Run: headless pygame with SDL's dummy video driver; simulated clock (each Clock.tick advances the game by its frame time, no real sleeping); random seed 0; keys injected as events and as key.get_pressed() state; no mouse input.
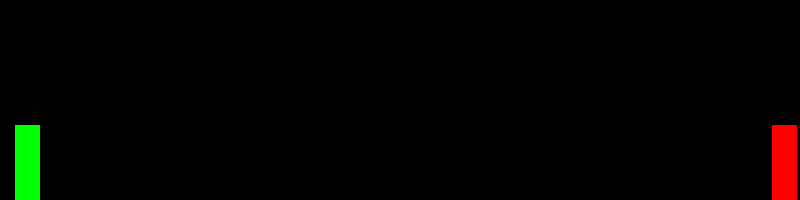
Frame 1 of 4 · flips 1–60 · no input
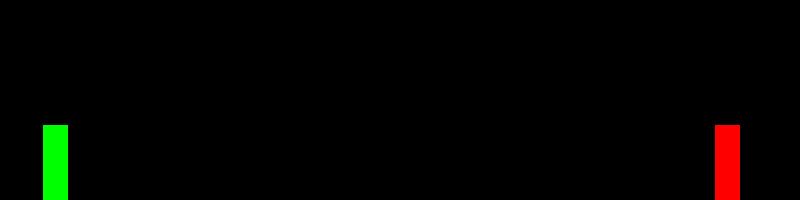
Frame 2 of 4 · flips 61–180 · tapped SPACE, RETURN · held RIGHT (→), D
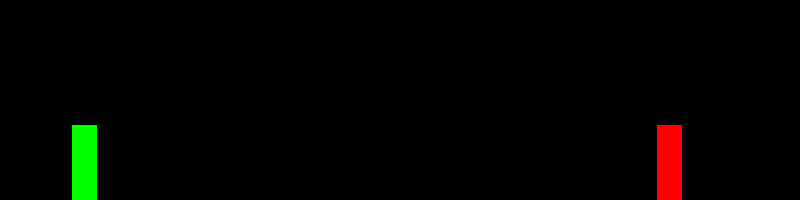
Frame 3 of 4 · flips 181–300 · held DOWN (↓), S
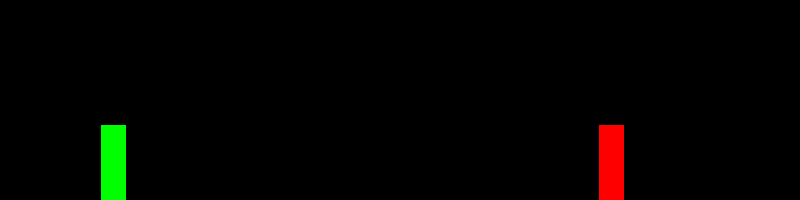
Frame 4 of 4 · flips 301–420 · held LEFT (←), A, UP (↑), W

The pygame program that drew these frames:

import pygame, time
from pygame.locals import *
from pygame.color import THECOLORS

class Screen:
    def __init__(self, width_px = 800, height_px = 200):
        self.width_px = width_px
        self.height_px = height_px
        self.screen = pygame.display.set_mode((self.width_px, self.height_px))
        self.updateRefresh()

    def updateTitle(self, mode):
        pygame.display.set_caption("mode: " + str(mode))
        self.title = ("mode: " + str(mode))
    
    def updateRefresh(self):
        pygame.display.flip()
        self.screen.fill(THECOLORS['black'])

class EventConversion:
    def __init__(self, screen_width_px, length_m = 10):
        self.screen_width_px = screen_width_px
        self.m_to_px = screen_width_px/length_m
        self.px_to_m = float(length_m)/screen_width_px

    def px_from_m(self, x_m):
        return int(round(x_m * self.m_to_px))
    
    def m_from_px(self, x_px):
        return float(x_px) * self.px_to_m
    
    def userInput(self):
        for event in pygame.event.get():
            if event.type == pygame.QUIT:
                return 'quit'
            elif event.type == pygame.KEYDOWN:
                if event.key == pygame.K_ESCAPE:
                    return 'quit' 
                elif event.key == pygame.K_1:
                    return 1
                elif event.key == pygame.K_2:
                    return 2

class Car:
    def __init__(self, color = THECOLORS['white'], left_px = 400, width_px = 25, speed_mps = 0.0):
        self.color = color
        self.width_px = width_px
        self.height_px = 75
        self.left_px = left_px
        self.top_px = screen.height_px - self.height_px
        self.speed_mps = speed_mps
        self.center_x_m = eventConversion.m_from_px(self.left_px + (self.width_px / 2))
        self.rect = pygame.Rect(self.left_px, self.top_px, self.width_px, self.height_px)
    
    def drawCar(self):
        self.rect.centerx = eventConversion.px_from_m(self.center_x_m)
        pygame.draw.rect(screen.screen, self.color, self.rect)
    
    def moveCar(self, dt_s):
        self.center_x_m += self.speed_mps * dt_s

class CarTrack:
    def __init__(self):
        self.cars = []

    def carMode(self, mode):
        self.cars = []
        screen.updateTitle(mode)
        if(mode == 1):
            self.cars.append(Car(THECOLORS['green'], left_px=0, speed_mps=.5))
            self.cars.append(Car(THECOLORS['red'], left_px=800, speed_mps=-1.0))
        elif(mode == 2):
            self.cars.append(Car(THECOLORS['green'], left_px=0, speed_mps=1.0))
            self.cars.append(Car(THECOLORS['orange'], left_px=0, speed_mps=1.5))  
            
        
def main():

    global screen, eventConversion, carTrack

    pygame.init()

    (width_px, height_px) = (800, 200)
    eventConversion = EventConversion(width_px, 10)
    screen = Screen(width_px, height_px)
    carTrack = CarTrack()

    carTrack.carMode(1)

    userDone = False
    clock = pygame.time.Clock()
    fps = 144.0

    while not userDone:
        screen.screen.fill(THECOLORS['black'])

        userInput = eventConversion.userInput()

        if(userInput == 'quit'):
            userDone = True
        elif(userInput == 1):
            carTrack.carMode(1)
        elif(userInput == 2):
            carTrack.carMode(2)

        dt_s = float(clock.tick(fps) * 1e-3)
        while dt_s > 0.0:
            deltaTime_s = min(dt_s, 1/fps)
            dt_s -= deltaTime_s
        
            for car in carTrack.cars:
                car.moveCar(deltaTime_s)  

        for car in carTrack.cars:
            car.drawCar()
        screen.updateRefresh()

main()
